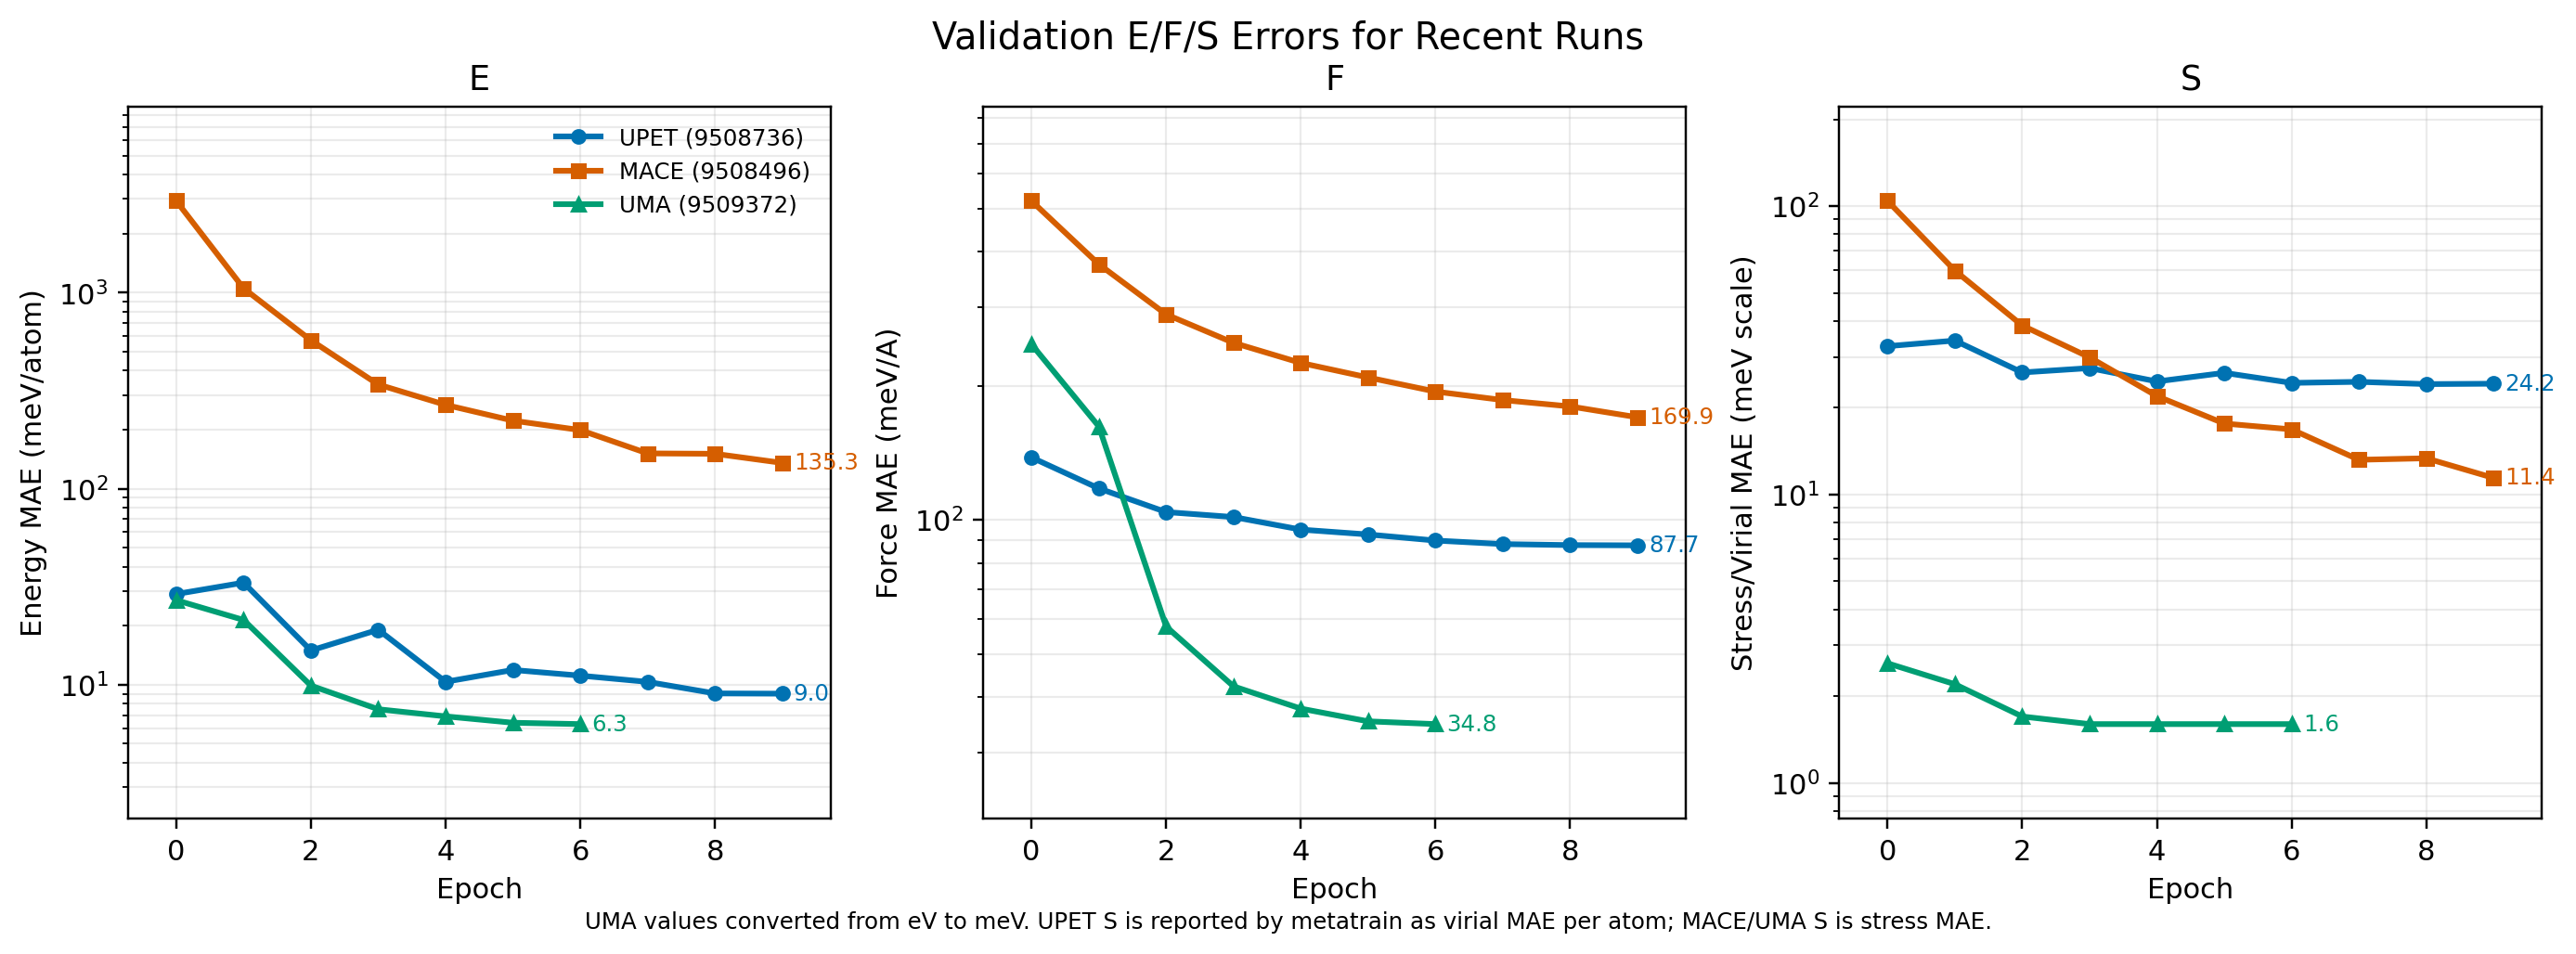

Values plotted in this chart, from the file beside it:
model, job_id, run, epoch, E_mae_meV_per_atom, F_mae_meV_per_A, S_mae_meV_scale, S_unit_note, source
MACE, 9508496, mace_moff_off_TEST, 0, 2935, 520, 104.3, stress MAE, meV/A^3, runs/mace/mace_moff_off/logs/mace_moff_9…
MACE, 9508496, mace_moff_off_TEST, 1, 1051, 374.9, 59.78, stress MAE, meV/A^3, runs/mace/mace_moff_off/logs/mace_moff_9…
MACE, 9508496, mace_moff_off_TEST, 2, 571.3, 289.2, 38.57, stress MAE, meV/A^3, runs/mace/mace_moff_off/logs/mace_moff_9…
MACE, 9508496, mace_moff_off_TEST, 3, 339.8, 249.7, 29.91, stress MAE, meV/A^3, runs/mace/mace_moff_off/logs/mace_moff_9…
MACE, 9508496, mace_moff_off_TEST, 4, 267.6, 225.1, 21.95, stress MAE, meV/A^3, runs/mace/mace_moff_off/logs/mace_moff_9…
MACE, 9508496, mace_moff_off_TEST, 5, 222.3, 208.8, 17.63, stress MAE, meV/A^3, runs/mace/mace_moff_off/logs/mace_moff_9…
MACE, 9508496, mace_moff_off_TEST, 6, 199, 194.1, 16.83, stress MAE, meV/A^3, runs/mace/mace_moff_off/logs/mace_moff_9…
MACE, 9508496, mace_moff_off_TEST, 7, 151.3, 185.8, 13.2, stress MAE, meV/A^3, runs/mace/mace_moff_off/logs/mace_moff_9…
MACE, 9508496, mace_moff_off_TEST, 8, 150.6, 179.8, 13.36, stress MAE, meV/A^3, runs/mace/mace_moff_off/logs/mace_moff_9…
MACE, 9508496, mace_moff_off_TEST, 9, 135.3, 169.9, 11.42, stress MAE, meV/A^3, runs/mace/mace_moff_off/logs/mace_moff_9…
UMA, 9509372, uma-s-1p1_mof_off_r2scan_d4_efs_20260610, 0, 27.0, 247.8, 2.6, stress MAE, meV/A^3, runs/uma/moff_off_test2/uma-s-1p1_mof_of…
UMA, 9509372, uma-s-1p1_mof_off_r2scan_d4_efs_20260610, 1, 21.4, 162.1, 2.2, stress MAE, meV/A^3, runs/uma/moff_off_test2/uma-s-1p1_mof_of…
UMA, 9509372, uma-s-1p1_mof_off_r2scan_d4_efs_20260610, 2, 9.9, 57.6, 1.7, stress MAE, meV/A^3, runs/uma/moff_off_test2/uma-s-1p1_mof_of…
UMA, 9509372, uma-s-1p1_mof_off_r2scan_d4_efs_20260610, 3, 7.5, 42.3, 1.6, stress MAE, meV/A^3, runs/uma/moff_off_test2/uma-s-1p1_mof_of…
UMA, 9509372, uma-s-1p1_mof_off_r2scan_d4_efs_20260610, 4, 6.9, 37.7, 1.6, stress MAE, meV/A^3, runs/uma/moff_off_test2/uma-s-1p1_mof_of…
UMA, 9509372, uma-s-1p1_mof_off_r2scan_d4_efs_20260610, 5, 6.4, 35.3, 1.6, stress MAE, meV/A^3, runs/uma/moff_off_test2/uma-s-1p1_mof_of…
UMA, 9509372, uma-s-1p1_mof_off_r2scan_d4_efs_20260610, 6, 6.3, 34.8, 1.6, stress MAE, meV/A^3, runs/uma/moff_off_test2/uma-s-1p1_mof_of…
UPET, 9508736, upet_moff_off_test, 0, 29.01, 138.1, 32.7, virial MAE, meV/atom, runs/upet/upet_moff_off_test/outputs/202…
UPET, 9508736, upet_moff_off_test, 1, 33.17, 117.7, 34.19, virial MAE, meV/atom, runs/upet/upet_moff_off_test/outputs/202…
UPET, 9508736, upet_moff_off_test, 2, 14.96, 104.1, 26.51, virial MAE, meV/atom, runs/upet/upet_moff_off_test/outputs/202…
UPET, 9508736, upet_moff_off_test, 3, 19.08, 101.5, 27.45, virial MAE, meV/atom, runs/upet/upet_moff_off_test/outputs/202…
UPET, 9508736, upet_moff_off_test, 4, 10.36, 95.1, 24.67, virial MAE, meV/atom, runs/upet/upet_moff_off_test/outputs/202…
UPET, 9508736, upet_moff_off_test, 5, 11.9, 92.74, 26.42, virial MAE, meV/atom, runs/upet/upet_moff_off_test/outputs/202…
UPET, 9508736, upet_moff_off_test, 6, 11.13, 89.87, 24.39, virial MAE, meV/atom, runs/upet/upet_moff_off_test/outputs/202…
UPET, 9508736, upet_moff_off_test, 7, 10.34, 88.24, 24.6, virial MAE, meV/atom, runs/upet/upet_moff_off_test/outputs/202…
UPET, 9508736, upet_moff_off_test, 8, 9.033, 87.78, 24.15, virial MAE, meV/atom, runs/upet/upet_moff_off_test/outputs/202…
UPET, 9508736, upet_moff_off_test, 9, 9.007, 87.67, 24.23, virial MAE, meV/atom, runs/upet/upet_moff_off_test/outputs/202…
